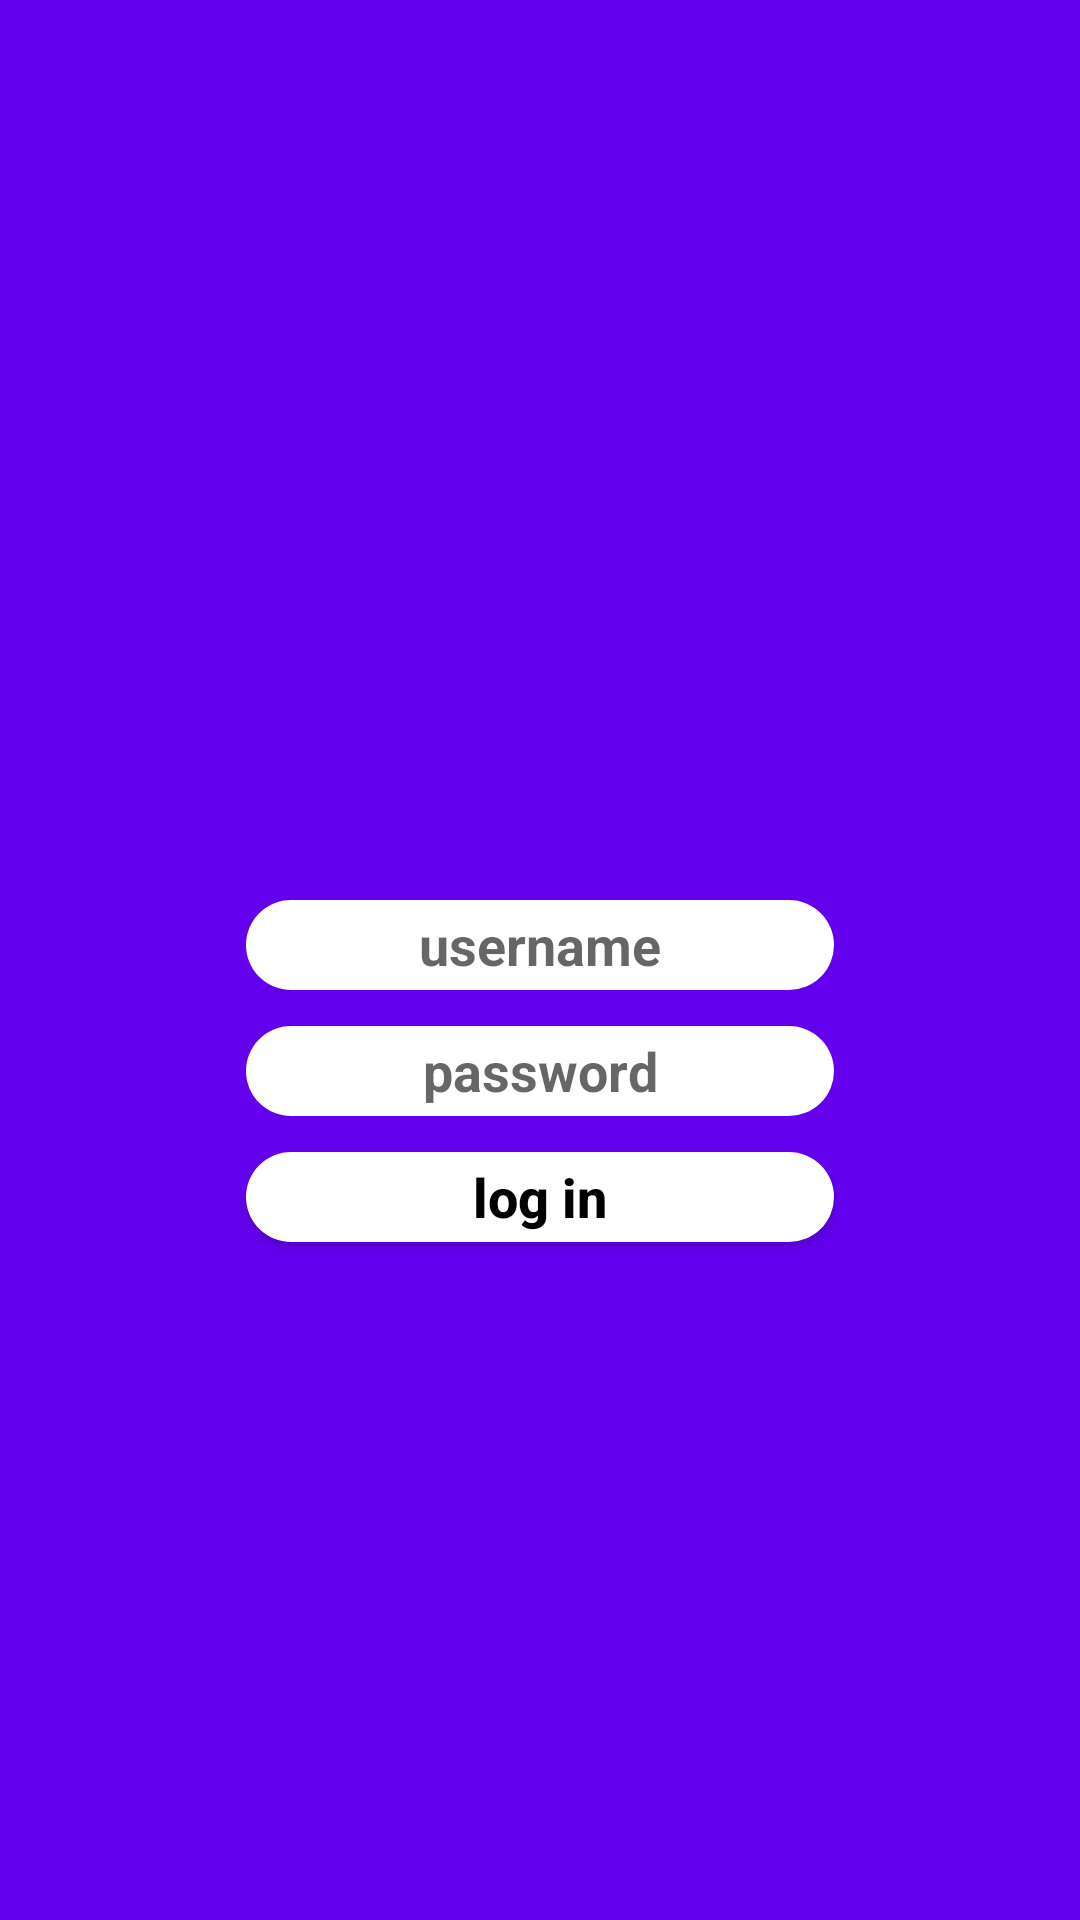

Write the Android layout XML for this screen, with the resource values it uses.
<!-- AndroidManifest.xml: application theme Theme.HhTinder -->
<!-- res/layout/fragment_log_in.xml -->
<?xml version="1.0" encoding="utf-8"?>
<androidx.constraintlayout.widget.ConstraintLayout xmlns:android="http://schemas.android.com/apk/res/android"
    android:layout_width="match_parent"
    android:layout_height="match_parent"
    xmlns:app="http://schemas.android.com/apk/res-auto"
    android:background="@color/design_default_color_primary">

    <EditText
        android:id="@+id/usernameEditText"
        android:layout_width="196dp"
        android:layout_height="30dp"
        app:layout_constraintTop_toTopOf="parent"
        app:layout_constraintStart_toStartOf="parent"
        app:layout_constraintEnd_toEndOf="parent"
        android:layout_marginTop="300dp"
        android:paddingHorizontal="10dp"
        android:textAlignment="center"
        android:hint="username"
        android:background="@drawable/rounded_edittext"
        android:textColor="@color/black"
        android:textStyle="bold"
        android:textSize="18sp">
    </EditText>

    <EditText
        android:id="@+id/passwordEditText"
        android:layout_width="196dp"
        android:layout_height="30dp"
        app:layout_constraintTop_toBottomOf="@id/usernameEditText"
        app:layout_constraintStart_toStartOf="parent"
        app:layout_constraintEnd_toEndOf="parent"
        android:layout_marginTop="12dp"
        android:paddingHorizontal="10dp"
        android:textAlignment="center"
        android:hint="password"
        android:background="@drawable/rounded_edittext"
        android:textColor="@color/black"
        android:textStyle="bold"
        android:textSize="18sp">
    </EditText>

    <android.widget.Button
        android:id="@+id/logInButton"
        android:layout_width="196dp"
        android:layout_height="30dp"
        app:layout_constraintTop_toBottomOf="@id/passwordEditText"
        app:layout_constraintStart_toStartOf="parent"
        app:layout_constraintEnd_toEndOf="parent"
        app:cornerRadius="24dp"
        android:layout_marginTop="12dp"
        android:paddingHorizontal="10dp"
        android:textAlignment="center"
        android:text="log in"
        android:textAllCaps="false"
        android:textStyle="bold"
        android:background="@drawable/rounded_edittext"
        android:textColor="@color/black"
        android:textSize="18sp">
    </android.widget.Button>

</androidx.constraintlayout.widget.ConstraintLayout>
<!-- resources referenced by this layout -->
<resources>
  <color name="black">#FF000000</color>
  <!-- drawable rounded_edittext (drawable) -->
  <?xml version="1.0" encoding="utf-8"?>
  <shape xmlns:android="http://schemas.android.com/apk/res/android"
      android:shape="rectangle"
      android:padding="10dp">
  
      <solid android:color="#FFFFFF" />
      <corners android:radius="15dp" />
      
  </shape>
  <style name="Theme.HhTinder" parent="Theme.MaterialComponents.DayNight.NoActionBar">
          
          <item name="colorPrimary">@color/deep_orange</item>
          <item name="colorPrimaryVariant">@color/deep_orange</item>
          <item name="colorOnPrimary">@color/white</item>
          
          <item name="colorSecondary">#3D3D3D</item>
          <item name="colorSecondaryVariant">@color/deep_blue</item>
          <item name="colorOnSecondary">@color/black</item>
          
          <item name="android:navigationBarColor">@android:color/transparent</item>
          <item name="android:statusBarColor">@android:color/transparent</item>
          <item name="android:windowLightStatusBar">true</item>
          <item name="android:windowLightNavigationBar" tools:targetApi="o_mr1">true</item>
          
      </style>
  <color name="deep_orange">#F3764A</color>
  <color name="white">#FFFFFFFF</color>
  <color name="deep_blue">#25CADE</color>
</resources>
